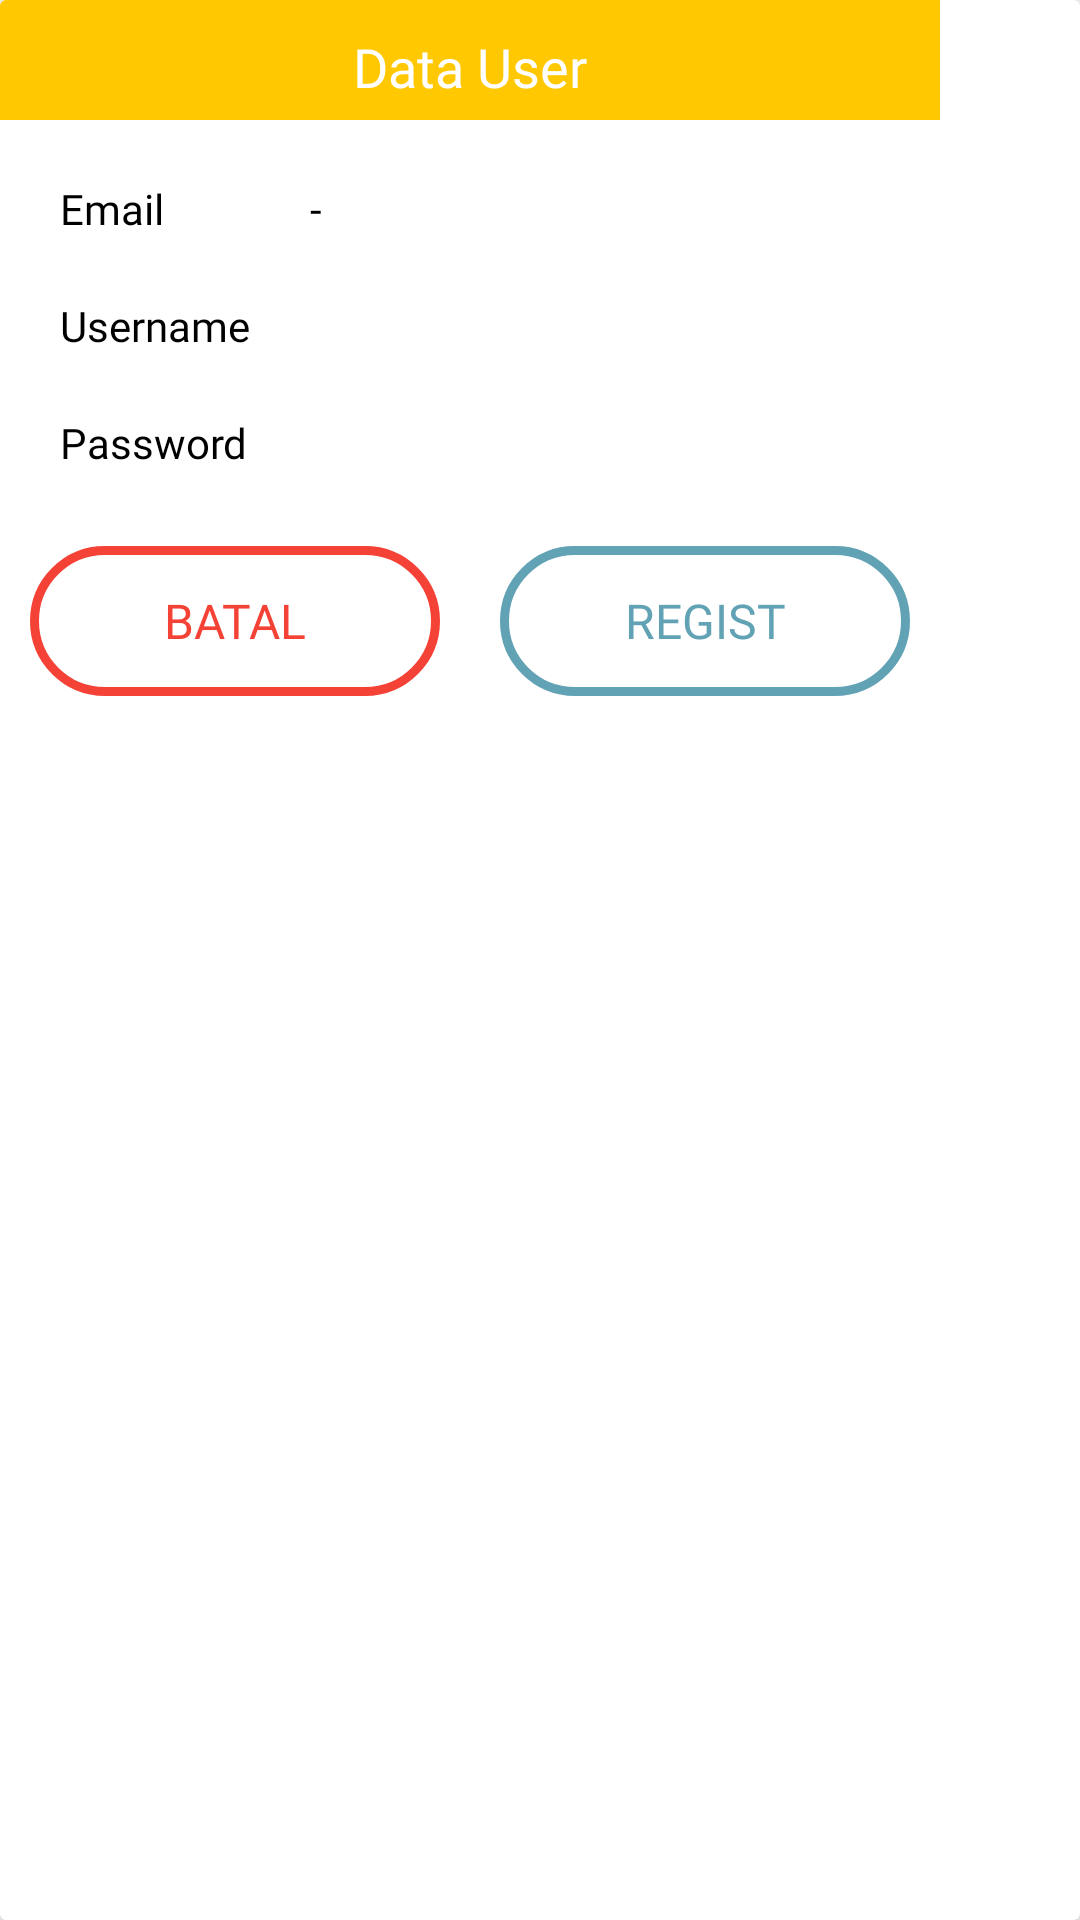

Layout XML and referenced resources for this Android screen:
<!-- AndroidManifest.xml: application theme Theme.SosmedKu -->
<!-- res/layout/add_data_user_popup.xml -->
<?xml version="1.0" encoding="utf-8"?>
<androidx.cardview.widget.CardView
    xmlns:android="http://schemas.android.com/apk/res/android"
    xmlns:app="http://schemas.android.com/apk/res-auto"
    android:id="@+id/stalls_data_cardview"
    android:layout_width="wrap_content"
    android:layout_height="wrap_content"
    app:cardElevation="5dp">

    <LinearLayout
        android:layout_width="wrap_content"
        android:layout_height="match_parent"
        android:orientation="vertical"
        android:background="@color/white">

        <LinearLayout
            android:layout_width="match_parent"
            android:layout_height="40dp"
            android:layout_gravity="center"
            android:background="@color/yelow">

            <TextView
                android:id="@+id/tv_title_popup"
                android:layout_width="match_parent"
                android:layout_height="wrap_content"
                android:layout_marginVertical="10dp"
                android:fontFamily="@font/comicbd"
                android:text="@string/str_data_user"
                android:textColor="@color/white"
                android:textSize="18sp"
                android:textAlignment="center"/>
        </LinearLayout>


        <LinearLayout
            android:layout_width="wrap_content"
            android:layout_height="wrap_content">

            <LinearLayout
                android:layout_width="wrap_content"
                android:layout_height="match_parent"
                android:orientation="vertical">

                <TextView
                    android:layout_width="match_parent"
                    android:layout_height="wrap_content"
                    android:layout_marginLeft="20dp"
                    android:layout_marginTop="20dp"
                    android:fontFamily="@font/comic"
                    android:text="@string/str_hint_data_email"
                    android:textColor="@color/black"
                    android:textSize="14sp" />

                <TextView
                    android:layout_width="match_parent"
                    android:layout_height="wrap_content"
                    android:layout_marginLeft="20dp"
                    android:layout_marginTop="20dp"
                    android:fontFamily="@font/comic"
                    android:text="@string/str_hint_username"
                    android:textColor="@color/black"
                    android:textSize="14sp" />

                <TextView
                    android:layout_width="match_parent"
                    android:layout_height="wrap_content"
                    android:layout_marginLeft="20dp"
                    android:layout_marginTop="20dp"
                    android:fontFamily="@font/comic"
                    android:text="@string/str_hint_data_password"
                    android:textColor="@color/black"
                    android:textSize="14sp" />

            </LinearLayout>

            <LinearLayout
                android:layout_width="230dp"
                android:layout_height="match_parent"
                android:orientation="vertical">

                <androidx.appcompat.widget.AppCompatTextView
                    android:id="@+id/data_email"
                    android:layout_width="match_parent"
                    android:layout_height="wrap_content"
                    android:layout_marginHorizontal="20dp"
                    android:layout_marginTop="20dp"
                    android:fontFamily="@font/comic"
                    android:text="-"
                    android:textAlignment="textStart"
                    android:textColor="@color/black"
                    android:textSize="14sp"/>

                <androidx.appcompat.widget.AppCompatTextView
                    android:id="@+id/data_username"
                    android:layout_width="match_parent"
                    android:layout_height="wrap_content"
                    android:layout_marginHorizontal="20dp"
                    android:layout_marginTop="20dp"
                    android:fontFamily="@font/comic"
                    android:textAlignment="textStart"
                    android:textColor="@color/black"
                    android:textSize="14sp" />

                <androidx.appcompat.widget.AppCompatTextView
                    android:id="@+id/data_password"
                    android:layout_width="match_parent"
                    android:layout_height="wrap_content"
                    android:layout_marginHorizontal="20dp"
                    android:layout_marginTop="20dp"
                    android:fontFamily="@font/comic"
                    android:textAlignment="textStart"
                    android:textColor="@color/black"
                    android:textSize="14sp"/>

            </LinearLayout>
        </LinearLayout>

        <LinearLayout
            android:layout_width="match_parent"
            android:layout_height="wrap_content"
            android:orientation="horizontal"
            android:gravity="center"
            android:layout_marginTop="15dp"
            android:weightSum="4">

            <androidx.appcompat.widget.AppCompatButton
                android:id="@+id/btn_cancel_popup"
                android:layout_width="0dp"
                android:layout_weight="2"
                android:layout_height="wrap_content"
                android:layout_margin="10dp"
                android:background="@drawable/bg_btn_red_outline"
                android:focusable="false"
                android:fontFamily="@font/comicbd"
                android:text="@string/str_btn_cancel"
                android:textColor="@color/red"
                android:textSize="16dp" />

            <androidx.appcompat.widget.AppCompatButton
                android:id="@+id/btn_regist_popup"
                android:layout_width="0dp"
                android:layout_weight="2"
                android:layout_height="wrap_content"
                android:layout_margin="10dp"
                android:background="@drawable/bg_btn_teal_outline"
                android:focusable="false"
                android:fontFamily="@font/comicbd"
                android:text="@string/str_btn_regist"
                android:textColor="@color/teal"
                android:textSize="16dp" />
        </LinearLayout>


    </LinearLayout>

</androidx.cardview.widget.CardView>
<!-- resources referenced by this layout -->
<resources>
  <color name="black">#FF000000</color>
  <color name="red">#F44336</color>
  <color name="teal">#62A2B5</color>
  <color name="white">#FFFFFFFF</color>
  <color name="yelow">#FFC800</color>
  <!-- drawable bg_btn_red_outline (drawable-v24) -->
  <layer-list xmlns:android="http://schemas.android.com/apk/res/android" >
      <item>
          <shape android:shape="rectangle"
              >
              <stroke
                  android:color="@color/red"
                  android:width="3dp"/>
              <corners
                  android:radius="30dp"
                  />
              <padding
                  android:left="0dp"
                  android:top="0dp"
                  android:right="0dp"
                  android:bottom="0dp"
                  />
              <size
                  android:width="300dp"
                  android:height="50dp"
                  />
          </shape>
      </item>
  </layer-list>
  <!-- drawable bg_btn_teal_outline (drawable-v24) -->
  <layer-list xmlns:android="http://schemas.android.com/apk/res/android" >
      <item>
          <shape android:shape="rectangle"
              >
              <stroke
                  android:color="@color/teal"
                  android:width="3dp"/>
              <corners
                  android:radius="30dp"
                  />
              <padding
                  android:left="0dp"
                  android:top="0dp"
                  android:right="0dp"
                  android:bottom="0dp"
                  />
              <size
                  android:width="300dp"
                  android:height="50dp"
                  />
          </shape>
      </item>
  </layer-list>
  <string name="str_btn_cancel">Batal</string>
  <string name="str_btn_regist">REGIST</string>
  <string name="str_data_user">Data User</string>
  <string name="str_hint_data_email">Email</string>
  <string name="str_hint_data_password">Password</string>
  <string name="str_hint_username">Username</string>
  <style name="Theme.SosmedKu" parent="Theme.MaterialComponents.Light.NoActionBar">
          
          <item name="colorPrimary">#FFC800</item>
          <item name="colorPrimaryVariant">#BC9301</item>
          <item name="colorOnPrimary">#ECECEC</item>
          
          <item name="colorSecondary">#FFD22C</item>
          <item name="colorSecondaryVariant">#C19F23</item>
          <item name="colorOnSecondary">#2B454E</item>
          
          <item name="android:statusBarColor" tools:targetApi="l">?attr/colorPrimaryVariant</item>
          
      </style>
</resources>
